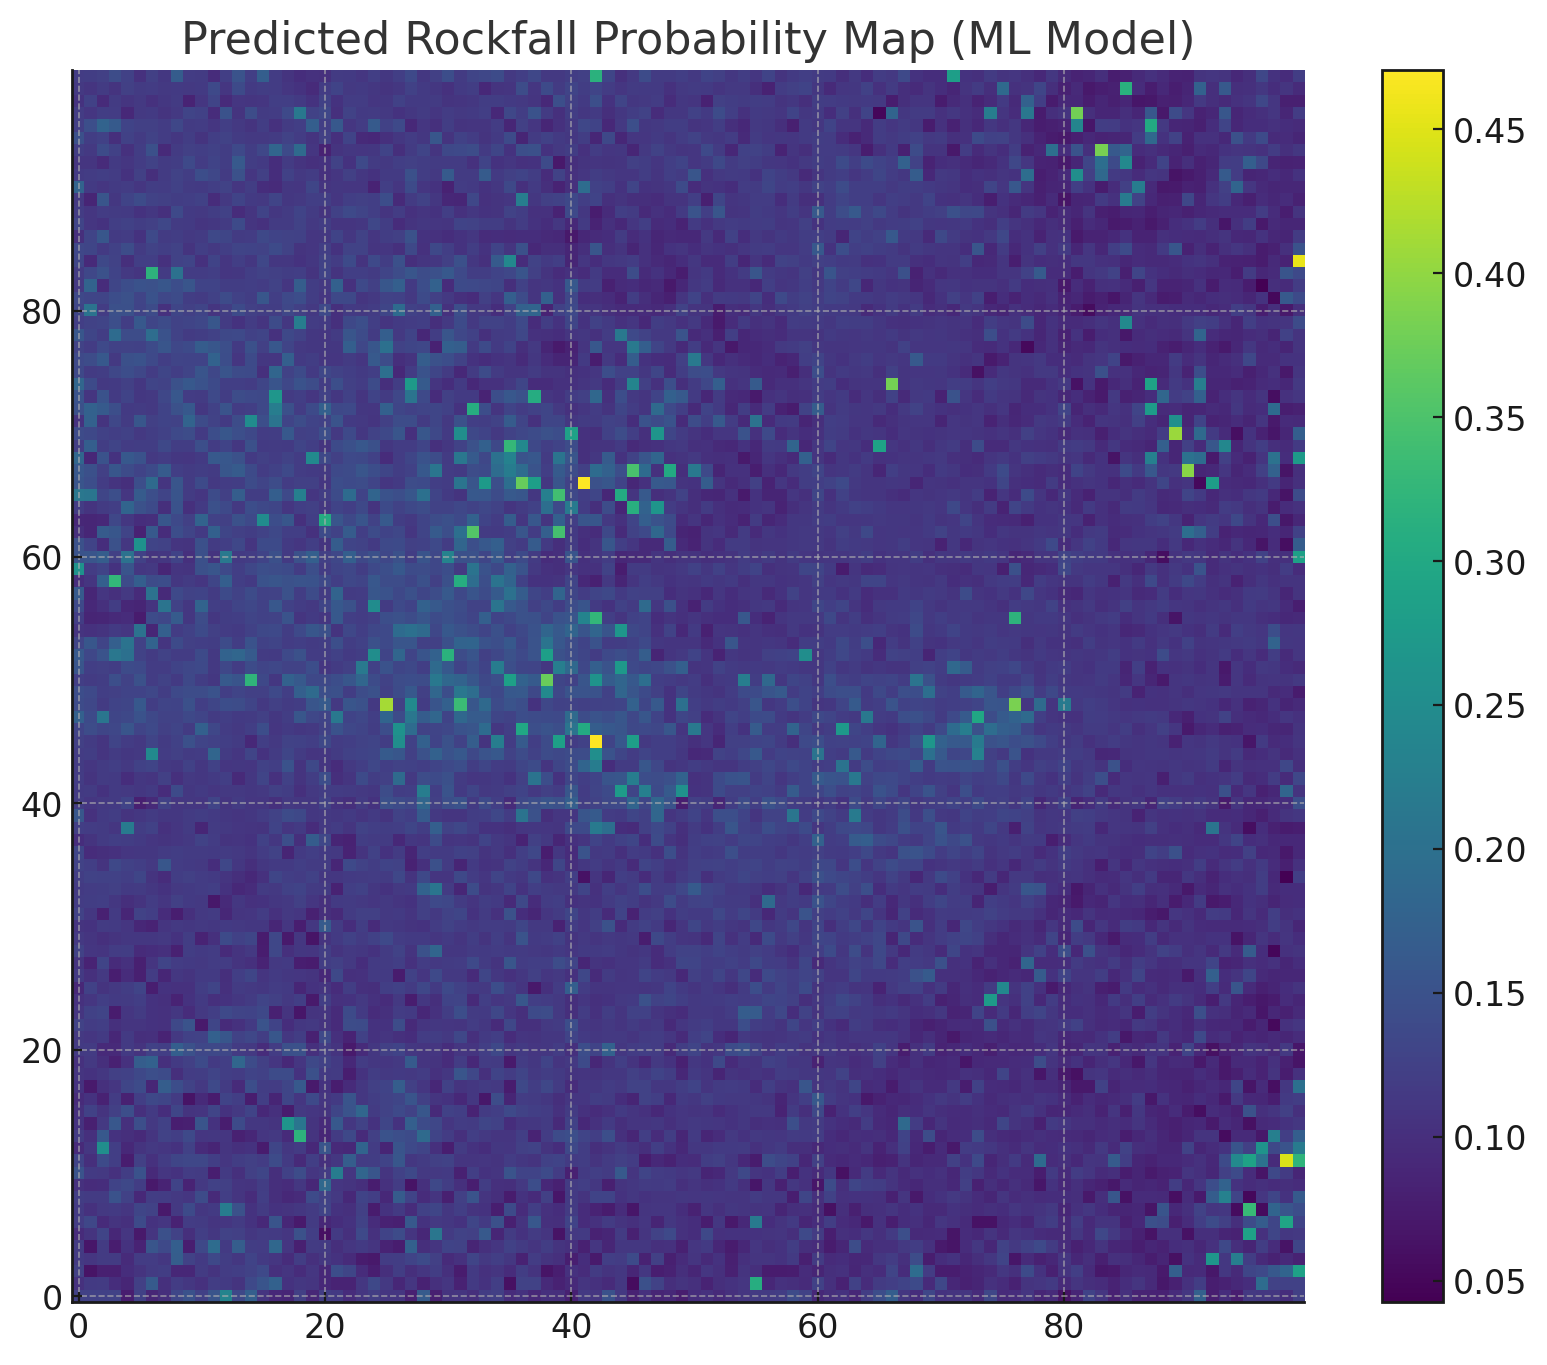

Values plotted in this chart, from the file beside it:
x, y, elevation, slope, crack, probability
0, 0, 7.658, 893.7, 0.4337, 0.1246
1, 0, 6.792, 536.4, 0.5849, 0.1249
2, 0, 8.451, 765.6, 0.6217, 0.125
3, 0, -5.112, 768.9, 0.6303, 0.1263
4, 0, -3.843, 92.38, 0.7149, 0.07607
5, 0, -3.528, 783, 0.6576, 0.125
6, 0, 2.449, 372.8, 0.6779, 0.08797
7, 0, 3.033, 1060, 0.6572, 0.1007
8, 0, -0.7426, 653.3, 0.7439, 0.1334
9, 0, -7.071, 559.8, 0.2606, 0.1507
10, 0, -0.2932, 476.3, 0.6416, 0.1257
11, 0, 1.603, 175.3, 0.4676, 0.154
12, 0, -3.743, 598.1, 0.4105, 0.2365
13, 0, 1.004, 553.6, 0.07819, 0.1351
14, 0, 3.938, 325.4, 0.1238, 0.1726
15, 0, -3.26, 1572, 0.1563, 0.1078
16, 0, -2.802, 938.7, 0.05377, 0.09128
17, 0, -5.808, 1432, 0.06779, 0.08806
18, 0, 4.331, 957.8, 0.08315, 0.1232
19, 0, 4.746, 593.2, 0.01125, 0.09016
20, 0, -0.3272, 551, 0.0675, 0.1205
21, 0, -3.645, 443.1, 0.1013, 0.1149
22, 0, 2.078, 759.5, 0.03792, 0.0968
23, 0, 1.903, 368.5, 0.05957, 0.1103
24, 0, 3.27, 215.4, 0.07298, 0.1204
25, 0, -1.955, 370.6, 0.1191, 0.111
26, 0, -4.067, 533.4, 0.1849, 0.111
27, 0, 0.7668, 413.3, 0.02239, 0.08133
28, 0, 3.86, 501.7, 0.1146, 0.1655
29, 0, -8.408, 973.8, 0.02125, 0.0802
30, 0, 1.119, 357.4, 0.08831, 0.107
31, 0, -1.335, 435.1, 0.06967, 0.1081
32, 0, -4.427, 791.7, 0.1709, 0.1001
33, 0, 6.348, 844.4, 0.297, 0.1202
34, 0, 4.286, 507.4, 0.596, 0.1241
35, 0, -3.061, 363.5, 0.2586, 0.09771
36, 0, -1.046, 730, 0.04761, 0.1059
37, 0, -13.45, 1309, 0.07004, 0.09162
38, 0, -3.073, 913.1, 0.07983, 0.1022
39, 0, 1.501, 176.8, 0.04186, 0.1006
40, 0, -3.483, 100.1, 0.1009, 0.08256
41, 0, 0.5725, 561.2, 0.05898, 0.1148
42, 0, -5.583, 1959, 0.04371, 0.1097
43, 0, 3.208, 1062, 0.06027, 0.1506
44, 0, 4.425, 378.6, 0.1325, 0.1143
45, 0, 2.877, 833.6, 0.02593, 0.08391
46, 0, 1.816, 390.9, 0.2773, 0.1041
47, 0, -3.333, 1002, 0.03864, 0.08743
48, 0, -4.751, 938.7, 0.1115, 0.0916
49, 0, -2.086, 64.69, 0.04926, 0.07608
50, 0, -4.141, 613.1, 0.04182, 0.09802
51, 0, -2.531, 1637, 0.03318, 0.1036
52, 0, 1.626, 449.4, 0.03106, 0.09358
53, 0, 6.361, 707.9, 0.05637, 0.1023
54, 0, 1.002, 440.8, 0.1216, 0.1103
55, 0, 7.372, 201.4, 0.07678, 0.1173
56, 0, 4.971, 613.4, 0.2429, 0.117
57, 0, 5.923, 919.5, 0.1612, 0.1199
58, 0, -13.39, 1489, 0.1089, 0.1396
59, 0, -3.073, 1205, 0.118, 0.127
... 9,940 more rows
